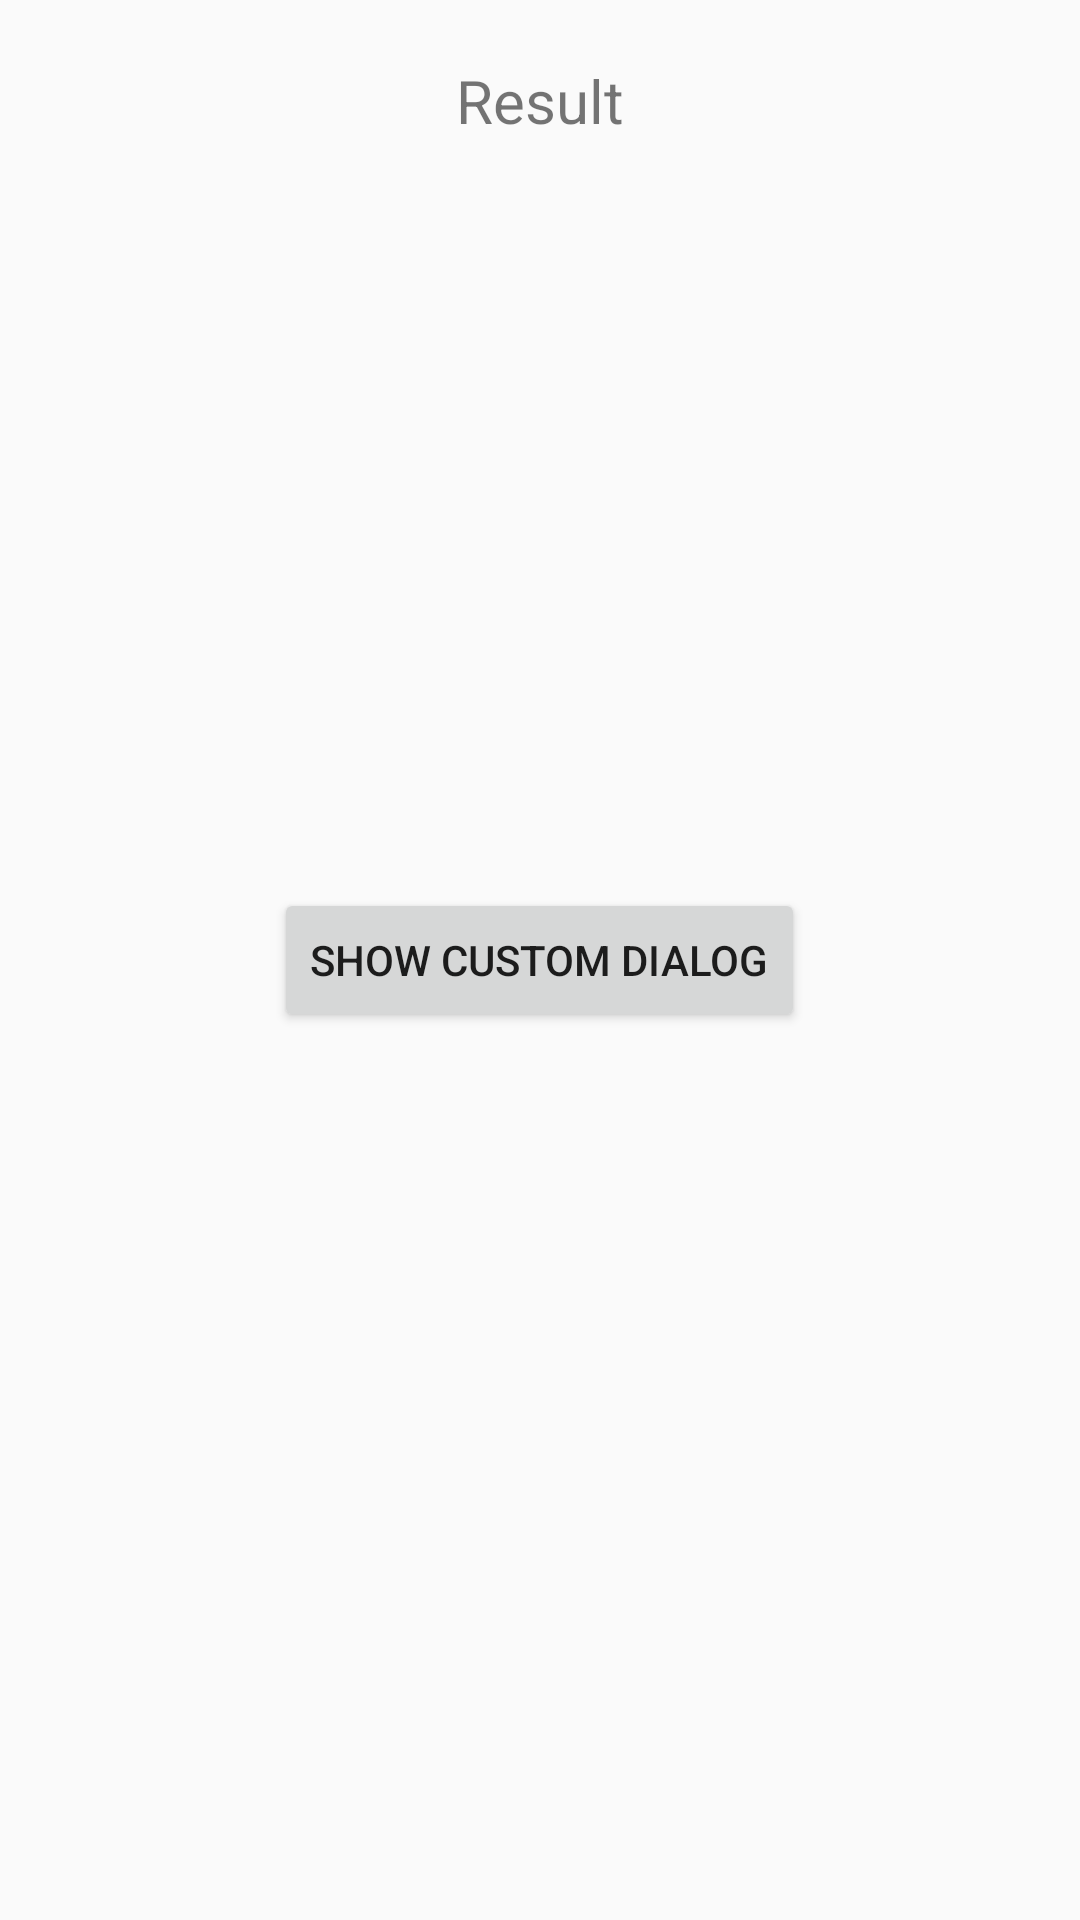

Produce the Android XML layout that renders to this screen, including the resource entries it uses.
<!-- AndroidManifest.xml: application theme AppTheme -->
<!-- res/layout/activity_main.xml -->
<?xml version="1.0" encoding="utf-8"?>
<RelativeLayout xmlns:android="http://schemas.android.com/apk/res/android"
    xmlns:app="http://schemas.android.com/apk/res-auto"
    xmlns:tools="http://schemas.android.com/tools"
    android:layout_width="match_parent"
    android:layout_height="match_parent"
    tools:context=".MainActivity">

    <TextView
        android:id="@+id/tv_result"
        android:layout_width="wrap_content"
        android:layout_height="wrap_content"
        android:text="Result"
        android:layout_centerHorizontal="true"
        android:textSize="20dp"
        android:layout_marginTop="20dp" />


    <Button
        android:id="@+id/button"
        android:layout_width="wrap_content"
        android:layout_height="wrap_content"
        android:layout_centerHorizontal="true"
        android:layout_centerVertical="true"
        android:text="Show Custom Dialog"
        android:onClick="showDialog" />

</RelativeLayout>
<!-- resources referenced by this layout -->
<resources>
  <style name="AppTheme" parent="Theme.AppCompat.Light.DarkActionBar">
          
          <item name="colorPrimary">@color/colorPrimary</item>
          <item name="colorPrimaryDark">@color/colorPrimaryDark</item>
          <item name="colorAccent">@color/colorAccent</item>
      </style>
  <!-- not gathered from this repository: default colours our renderer supplied (Android Studio template values) -->
  <color name="colorPrimary">#FF6200EE</color>
  <color name="colorPrimaryDark">#FF3700B3</color>
  <color name="colorAccent">#FF03DAC5</color>
</resources>
